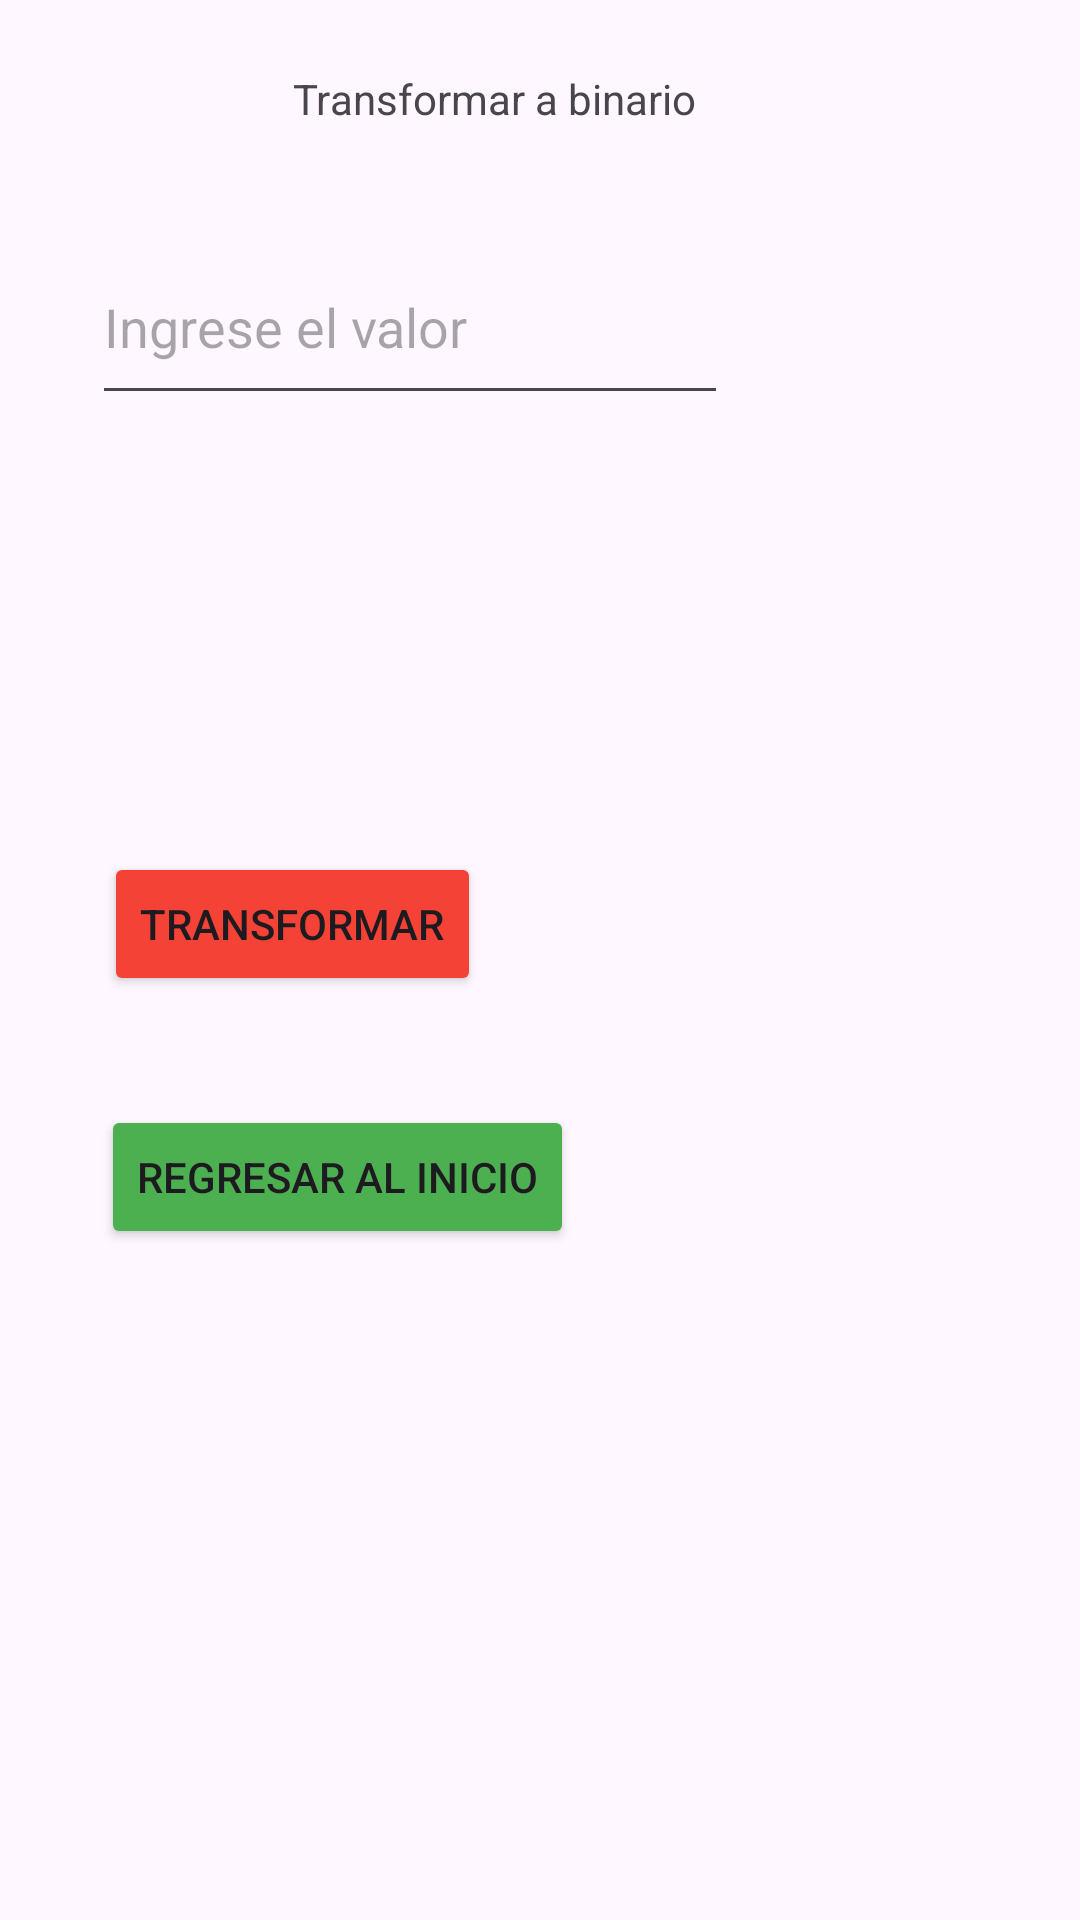

This screen was rendered from an Android layout file. Write that file and the resources it references.
<!-- AndroidManifest.xml: application theme Theme.WindowsConection -->
<!-- res/layout/find_binary.xml -->
<?xml version="1.0" encoding="utf-8"?>
<androidx.constraintlayout.widget.ConstraintLayout xmlns:android="http://schemas.android.com/apk/res/android"
    xmlns:app="http://schemas.android.com/apk/res-auto"
    xmlns:tools="http://schemas.android.com/tools"
    android:layout_width="match_parent"
    android:layout_height="match_parent">

    <TextView
        android:id="@+id/textView3"
        android:layout_width="165dp"
        android:layout_height="40dp"
        android:text="Transformar a binario"
        app:layout_constraintBottom_toBottomOf="parent"
        app:layout_constraintEnd_toEndOf="parent"
        app:layout_constraintStart_toStartOf="parent"
        app:layout_constraintTop_toTopOf="parent"
        app:layout_constraintVertical_bias="0.039" />

    <EditText
        android:id="@+id/inputText"
        android:layout_width="212dp"
        android:layout_height="62dp"
        android:ems="10"
        android:inputType="text"
        android:hint="@string/inputText"
        app:layout_constraintBottom_toBottomOf="parent"
        app:layout_constraintEnd_toEndOf="parent"
        app:layout_constraintHorizontal_bias="0.208"
        app:layout_constraintStart_toStartOf="parent"
        app:layout_constraintTop_toTopOf="parent"
        app:layout_constraintVertical_bias="0.132" />

    <TextView
        android:id="@+id/textView4"
        android:layout_width="216dp"
        android:layout_height="89dp"
        app:layout_constraintBottom_toBottomOf="parent"
        app:layout_constraintEnd_toEndOf="parent"
        app:layout_constraintHorizontal_bias="0.215"
        app:layout_constraintStart_toStartOf="parent"
        app:layout_constraintTop_toTopOf="parent"
        app:layout_constraintVertical_bias="0.286" />

    <Button
        android:id="@+id/btnTransform"
        android:layout_width="wrap_content"
        android:layout_height="wrap_content"
        android:backgroundTint="#F44336"
        android:text="Transformar"
        app:layout_constraintBottom_toBottomOf="parent"
        app:layout_constraintEnd_toEndOf="parent"
        app:layout_constraintHorizontal_bias="0.148"
        app:layout_constraintStart_toStartOf="parent"
        app:layout_constraintTop_toTopOf="parent"
        app:layout_constraintVertical_bias="0.48" />

    <Button
        android:id="@+id/btnReturn2"
        android:layout_width="wrap_content"
        android:layout_height="wrap_content"
        android:backgroundTint="#4CAF50"
        android:text="Regresar al inicio"
        android:onClick="returnToInicio"
        app:layout_constraintBottom_toBottomOf="parent"
        app:layout_constraintEnd_toEndOf="parent"
        app:layout_constraintHorizontal_bias="0.166"
        app:layout_constraintStart_toStartOf="parent"
        app:layout_constraintTop_toTopOf="parent"
        app:layout_constraintVertical_bias="0.622" />
</androidx.constraintlayout.widget.ConstraintLayout>
<!-- resources referenced by this layout -->
<resources>
  <string name="inputText">Ingrese el valor</string>
  <style name="Theme.WindowsConection" parent="Base.Theme.WindowsConection" />
  <style name="Base.Theme.WindowsConection" parent="Theme.Material3.DayNight.NoActionBar">
          
          
      </style>
</resources>
